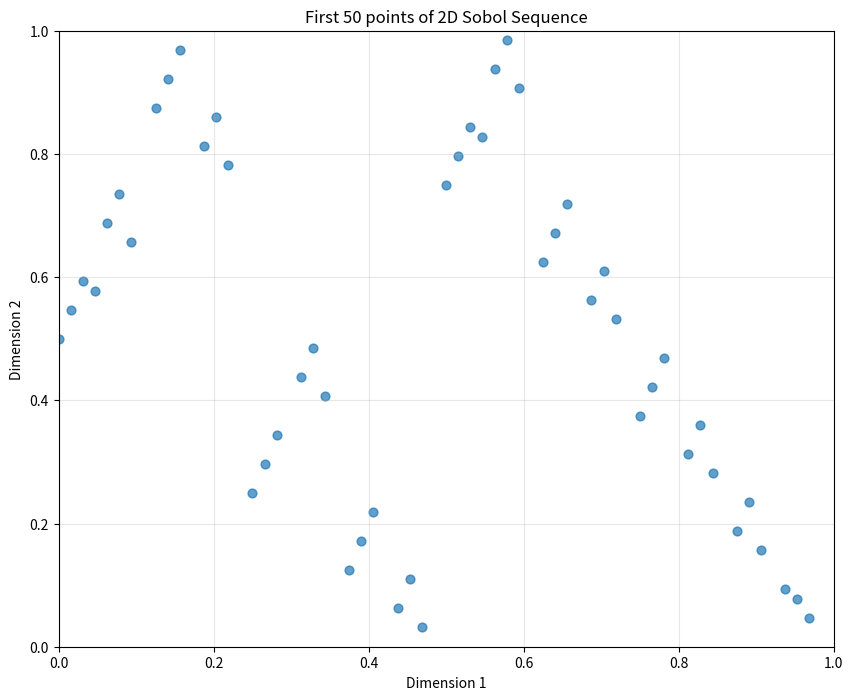

Write the Python code that produced this figure.
import numpy as np
import matplotlib.pyplot as plt

def van_der_corput(n, base=2):
    """Generates the n first elements of a Van der Corput sequence in the given base."""
    sequence = np.zeros(n)
    for i in range(n):
        num, denom = i, 1
        while num > 0:
            denom *= base
            num, remainder = divmod(num, base)
            sequence[i] += remainder / denom
    return sequence

def sobol_2d(n):
    """
    Generate the first `n` points of a 2D Sobol sequence using a standard approach.
    
    Parameters:
    - n: Number of points to generate
    
    Returns:
    - points: Array of shape (n, 2) containing the Sobol points
    """
    points = np.zeros((n, 2))
    
    # First dimension (van der Corput sequence in base 2)
    points[:, 0] = van_der_corput(n)
    
    # Second dimension using bitwise Sobol sequence approach
    x = 0
    direction = np.array([1 << (31 - i) for i in range(31)], dtype=np.uint32)  # Precomputed direction numbers
    
    for i in range(n):
        c = 0
        value = i
        while value & 1:
            c += 1
            value >>= 1
        
        x ^= direction[c]
        points[i, 1] = x / (1 << 32)  # Normalize to [0,1]
    
    return points

# Generate 50 points
points = sobol_2d(50)

# Plot the points
plt.figure(figsize=(10, 8))
plt.scatter(points[:, 0], points[:, 1], s=40, alpha=0.7)  # Reduced size to avoid clutter
plt.grid(True, alpha=0.3)
plt.title('First 50 points of 2D Sobol Sequence')
plt.xlabel('Dimension 1')
plt.ylabel('Dimension 2')

plt.xlim(0, 1)
plt.ylim(0, 1)
plt.savefig('sobol_sequence.png')
plt.show()

# Print all 50 points
print("First 50 points of the Sobol sequence:")
for i in range(50):
    print(f"Point {i+1:2d}: ({points[i, 0]:.6f}, {points[i, 1]:.6f})")